The GitHub repository kylewang1999/BCCD_Dataset contains a labelled image folder "BCCD_410_split" with 5 categories: eosinophil, lymphocyte, monocyte, neutrophil, basophil. Examples follow, each with its label.

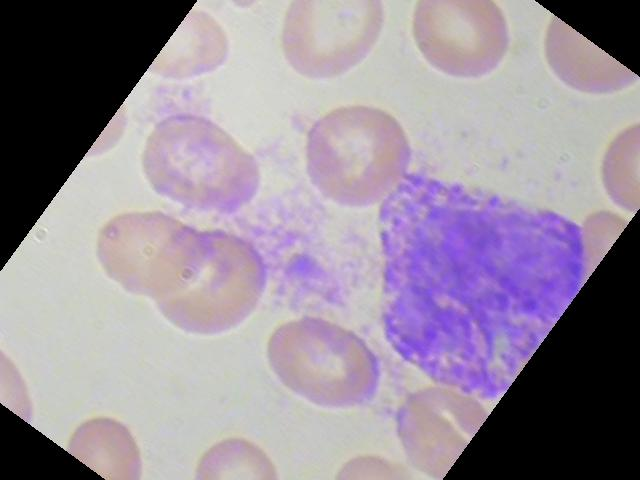
Label: basophil

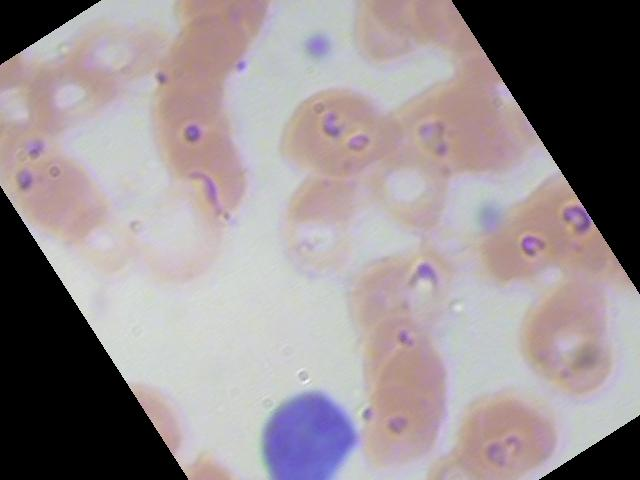
Label: lymphocyte

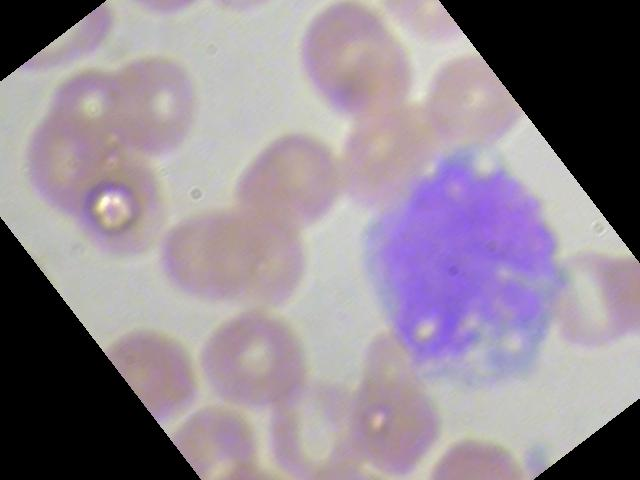
Label: monocyte

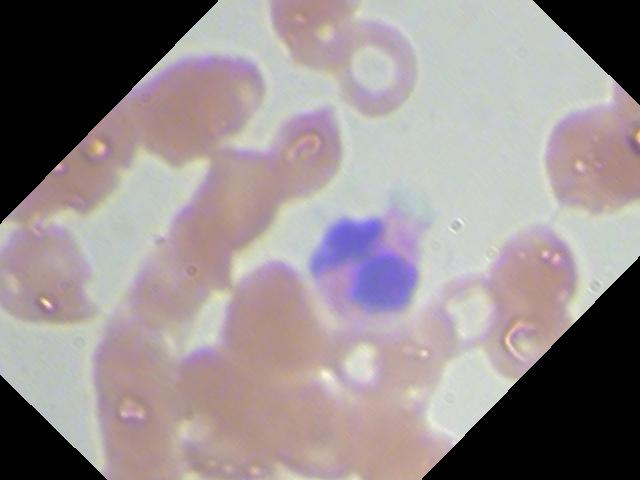
Label: eosinophil

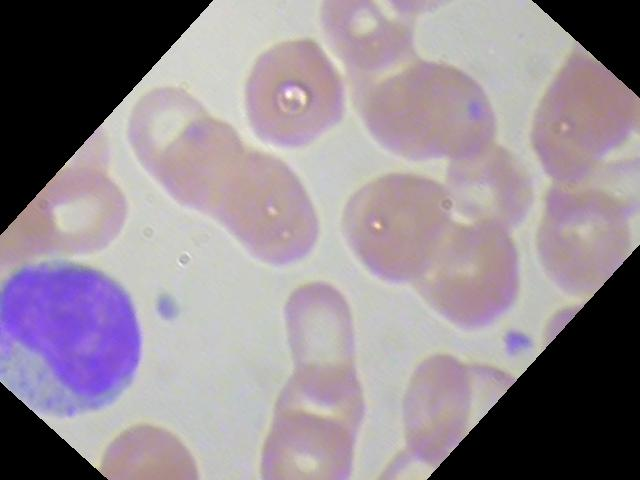
Label: lymphocyte

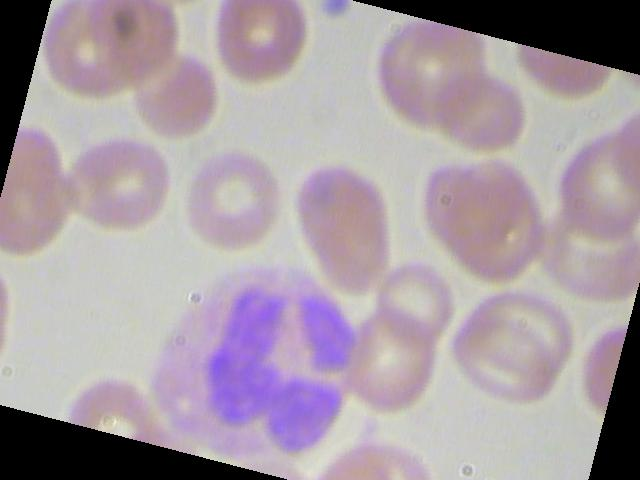
Label: neutrophil
